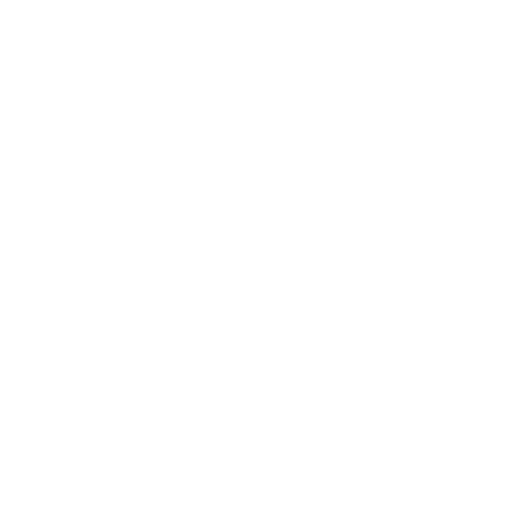
t = 0.00 s
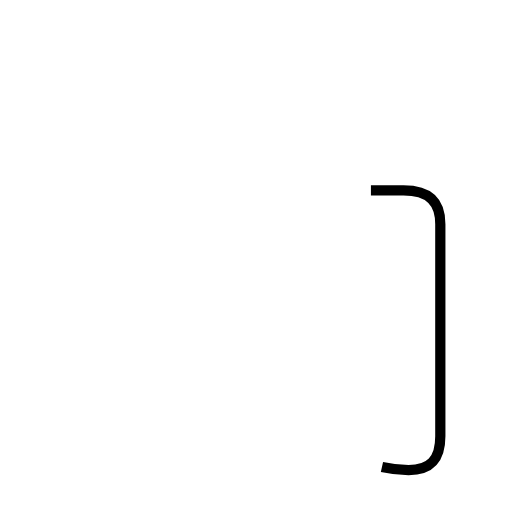
t = 1.12 s
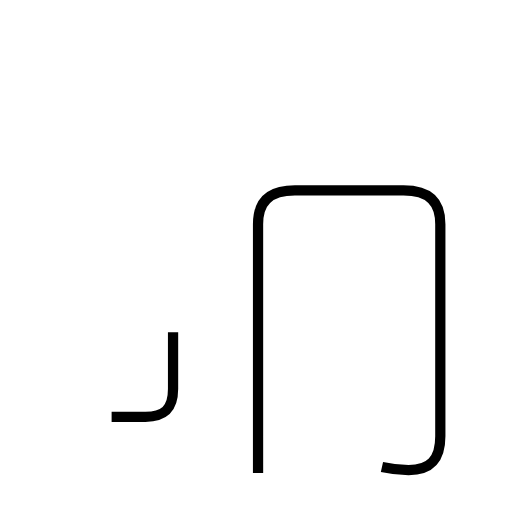
t = 2.64 s
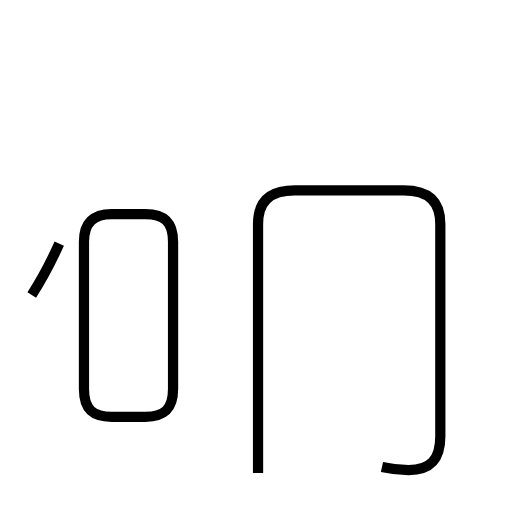
t = 4.00 s
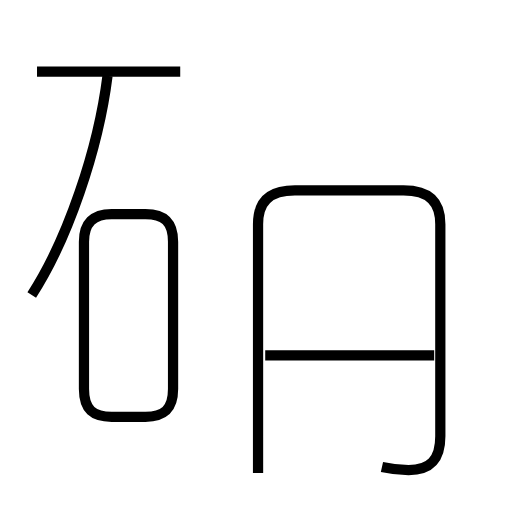
t = 5.43 s
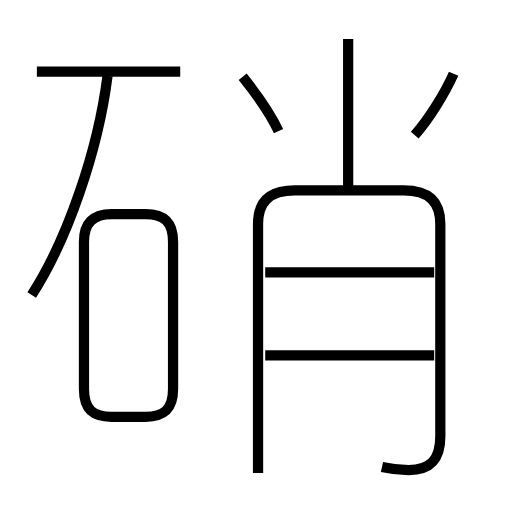
t = 6.77 s

The animated SVG that drew these frames (rendered in a browser with its animation timeline set to each time). Animation: 9 SMIL elements (animate=9); one cycle of 6.77 s.

<?xml version='1.0' encoding='utf-8'?>
<svg viewBox="0.0 -6.0 50.0 50.0" version="1.1" xmlns="http://www.w3.org/2000/svg"><rect x="-1000" y="-1000" width="2000" height="2000" stroke="white" fill="white" /><g style="fill:none;stroke:#000000;stroke-width:1"><path d="M 37.3 1.6 C 38.2 1.8 38.9 1.9 39.9 1.9 C 42.0 1.9 43.0 0.9 43.0 -1.4 L 43.0 -22.1 C 43.0 -24.2 42.0 -25.4 39.4 -25.4 L 28.8 -25.4 C 26.2 -25.4 25.2 -24.2 25.2 -22.1 L 25.2 2.2 " transform="translate(0.0 38.0)" stroke-dasharray="74.69892805739543" stroke-dashoffset="74.69892805739543"><animate attributeName="stroke-dashoffset" from="74.69892805739543" to="0" dur="2.240967841721863s" begin="0s" fill="freeze" /></path><path d="M 10.9 -3.3 L 14.2 -3.3 C 16.0 -3.3 16.9 -4.0 16.9 -6.0 L 16.9 -20.4 C 16.9 -22.4 16.0 -23.1 14.2 -23.1 L 10.9 -23.1 C 9.1 -23.1 8.2 -22.2 8.2 -20.4 L 8.2 -6.0 C 8.2 -4.0 9.1 -3.3 10.9 -3.3 Z " transform="translate(0.0 38.0)" stroke-dasharray="53.0783601625969" stroke-dashoffset="53.0783601625969"><animate attributeName="stroke-dashoffset" from="53.0783601625969" to="0" dur="1.592350804877907s" begin="2.240967841721863s" fill="freeze" /></path><path d="M 3.1 -15.2 C 6.6 -20.6 9.6 -29.4 10.5 -36.6 " transform="translate(0.0 38.0)" stroke-dasharray="22.804081326929676" stroke-dashoffset="22.804081326929676"><animate attributeName="stroke-dashoffset" from="22.804081326929676" to="0" dur="0.6841224398078902s" begin="3.8333186465997695s" fill="freeze" /></path><path d="M 42.4 -9.3 L 25.9 -9.3 " transform="translate(0.0 38.0)" stroke-dasharray="16.5" stroke-dashoffset="16.5"><animate attributeName="stroke-dashoffset" from="16.5" to="0" dur="0.495s" begin="4.5174410864076595s" fill="freeze" /></path><path d="M 17.6 -37.0 L 3.6 -37.0 " transform="translate(0.0 38.0)" stroke-dasharray="14.000000000000002" stroke-dashoffset="14.000000000000002"><animate attributeName="stroke-dashoffset" from="14.000000000000002" to="0" dur="0.42000000000000004s" begin="5.01244108640766s" fill="freeze" /></path><path d="M 42.4 -17.4 L 25.9 -17.4 " transform="translate(0.0 38.0)" stroke-dasharray="16.5" stroke-dashoffset="16.5"><animate attributeName="stroke-dashoffset" from="16.5" to="0" dur="0.495s" begin="5.4324410864076595s" fill="freeze" /></path><path d="M 27.2 -31.2 C 26.4 -32.9 24.9 -35.0 23.7 -36.5 " transform="translate(0.0 38.0)" stroke-dasharray="6.363903864203707" stroke-dashoffset="6.363903864203707"><animate attributeName="stroke-dashoffset" from="6.363903864203707" to="0" dur="0.1909171159261112s" begin="5.92744108640766s" fill="freeze" /></path><path d="M 34.0 -25.7 L 34.0 -40.2 " transform="translate(0.0 38.0)" stroke-dasharray="14.500000000000004" stroke-dashoffset="14.500000000000004"><animate attributeName="stroke-dashoffset" from="14.500000000000004" to="0" dur="0.4350000000000001s" begin="6.118358202333771s" fill="freeze" /></path><path d="M 40.5 -30.8 C 41.9 -32.4 43.4 -34.8 44.3 -36.8" transform="translate(0.0 38.0)" stroke-dasharray="7.124355886583863" stroke-dashoffset="7.124355886583863"><animate attributeName="stroke-dashoffset" from="7.124355886583863" to="0" dur="0.21373067659751588s" begin="6.553358202333771s" fill="freeze" /></path></g></svg>
